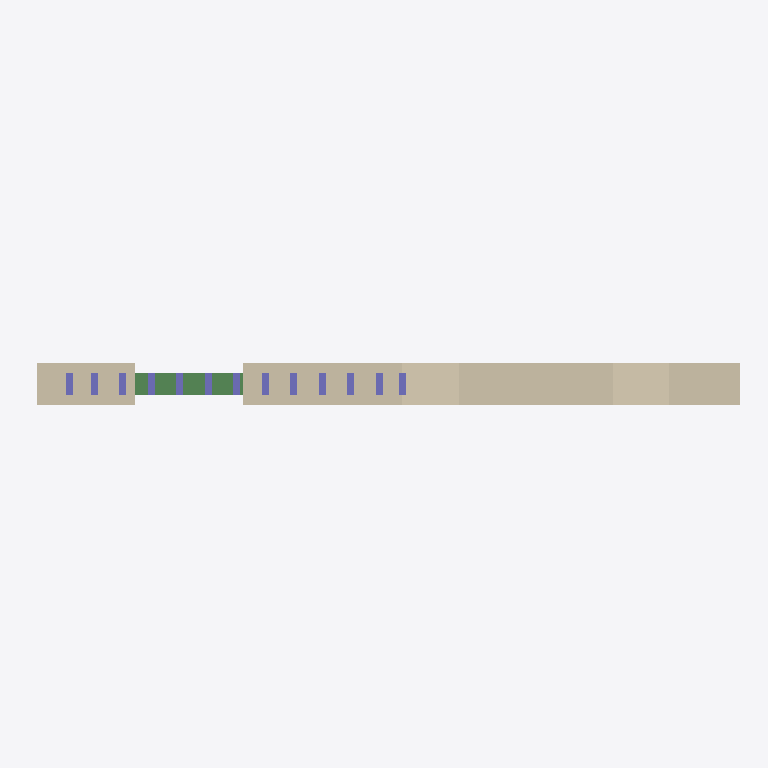
Plan cut of the same IFC building model at storey 'Level 1' (level 0.00 m, cut at 1.40 m), seen from above with north up, elements coloured by IFC class: 13 columns (violet), 1 wall (beige), 1 beam (green). Cut surfaces are drawn darker.
Extent 5.1 m × 0.3 m × 3.1 m (x, y, z). Storeys (1): Level 1 at 0.00 m. Elements (19): 13 IfcColumnStandardCase, 5 IfcBeamStandardCase, 1 IfcWallStandardCase.

HEADER;
FILE_DESCRIPTION((''),'2;1');
FILE_NAME('','2018-05-26T22:07:08',(''),(''),'Xbim File Processor version 4.0.0.0','Xbim version 4.0.0.0','');
FILE_SCHEMA(('IFC4'));
ENDSEC;
DATA;
#104=IFCPROJECT('0bqLrEo65Bb9zf90ERfn$t',#42,'Project Number',$,$,'Project Name','Project Status',(#95),#90);
#256=IFCSITE('0bqLrEo65Bb9zf90ERfn$r',#42,'Default',$,'',#255,$,$,.ELEMENT.,(42,12,46,804504),(-71,-1,-58,-789672),0.0,$,$);
#119=IFCBUILDING('0bqLrEo65Bb9zf90ERfn$s',#42,'',$,$,#33,$,'',.ELEMENT.,$,$,#115);
#132=IFCBUILDINGSTOREY('0bqLrEo65Bb9zf90DaME5K',#42,'Level 1',$,$,#130,$,'Level 1',.ELEMENT.,1.762207E-10);
#182=IFCWALLSTANDARDCASE('0Im8zQ3Y904x8yRnH9FA$M',#42,'Basic Wall:Generic - 300mm:387807',$,'Basic Wall:Generic - 300mm:1059',#143,#176,'387807',.NOTDEFINED.);
#3043=IFCBEAMSTANDARDCASE('2vgsRI2xz9TQHYSCwVOc_C',#2974,$,$,'wood-Sill',#3045,#3055,$,.JOIST.);
#3060=IFCCOLUMNSTANDARDCASE('1Ff3DmMQTALv6RFifPX2D_',#2974,$,$,$,#3062,#3072,$,.COLUMN.);
#3077=IFCCOLUMNSTANDARDCASE('1TJ1jLkhr52AYw4iWHrP7j',#2974,$,$,$,#3079,#3089,$,.COLUMN.);
#3094=IFCCOLUMNSTANDARDCASE('3vjJ2vY7rAwA5mXHXLB4c4',#2974,$,$,$,#3096,#3106,$,.COLUMN.);
#3111=IFCCOLUMNSTANDARDCASE('0XnVIKjhXEEge3G8ABfLZT',#2974,$,$,$,#3113,#3123,$,.COLUMN.);
#3128=IFCCOLUMNSTANDARDCASE('3PRhTeM1L48eE5yA3AvtM8',#2974,$,$,$,#3130,#3140,$,.COLUMN.);
#3162=IFCCOLUMNSTANDARDCASE('0YHZdC$ZHC79CzNhdGSjqh',#2974,$,$,$,#3164,#3174,$,.COLUMN.);
#3145=IFCCOLUMNSTANDARDCASE('2g9tFx9Jr6z9SAtg6QN66K',#2974,$,$,$,#3147,#3157,$,.COLUMN.);
#3179=IFCCOLUMNSTANDARDCASE('2nQcxl4Kr1XQgtx4mxFAvL',#2974,$,$,$,#3181,#3191,$,.COLUMN.);
#3196=IFCCOLUMNSTANDARDCASE('0BzLkQxPj8Auce$VUs$O7D',#2974,$,$,$,#3198,#3208,$,.COLUMN.);
#3213=IFCCOLUMNSTANDARDCASE('3Wj$ZoDSD1bhwrvVE7uyTe',#2974,$,$,$,#3215,#3225,$,.COLUMN.);
#3230=IFCCOLUMNSTANDARDCASE('3OnukpRDHBVBxUX0jNfpZL',#2974,$,$,$,#3232,#3242,$,.COLUMN.);
#3247=IFCCOLUMNSTANDARDCASE('1x2kMQOAv4YBuE4W7Ic2vp',#2974,$,$,$,#3249,#3259,$,.COLUMN.);
#3264=IFCCOLUMNSTANDARDCASE('2gd_lLEZf3PP6qS8yUdz77',#2974,$,$,$,#3266,#3276,$,.COLUMN.);
ENDSEC;